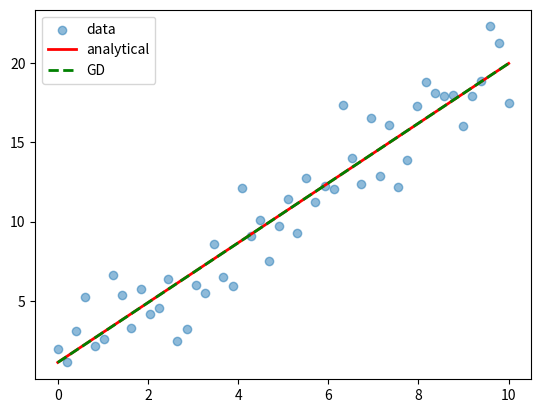

Source code (Python): (Note: this script raises an exception after producing the figure.)
# Linear regression
import numpy as np, matplotlib.pyplot as plt

# Generate data: y = 2x + 1 + noise
np.random.seed(42)
X = np.linspace(0, 10, 50)
y_true = 2*X + 1
y = y_true + np.random.randn(50)*2

# Analytical solution: w = (X^T X)^-1 X^T y
X_mat = np.c_[np.ones_like(X), X]
w_analytical = np.linalg.inv(X_mat.T @ X_mat) @ X_mat.T @ y
print(f"Analytical: y = {w_analytical[1]:.4f}x + {w_analytical[0]:.4f}")

# GD solution
w_gd = np.array([0.0, 0.0])
lr = 0.01
for _ in range(1000):
    pred = X_mat @ w_gd
    grad = (2/len(X)) * X_mat.T @ (pred - y)
    w_gd -= lr * grad
print(f"GD: y = {w_gd[1]:.4f}x + {w_gd[0]:.4f}")

plt.scatter(X, y, alpha=0.5, label="data")
plt.plot(X, X_mat @ w_analytical, "r-", lw=2, label="analytical")
plt.plot(X, X_mat @ w_gd, "g--", lw=2, label="GD")
plt.legend()
plt.savefig("images/ch02/NN02_linear_regression.png", dpi=150)
